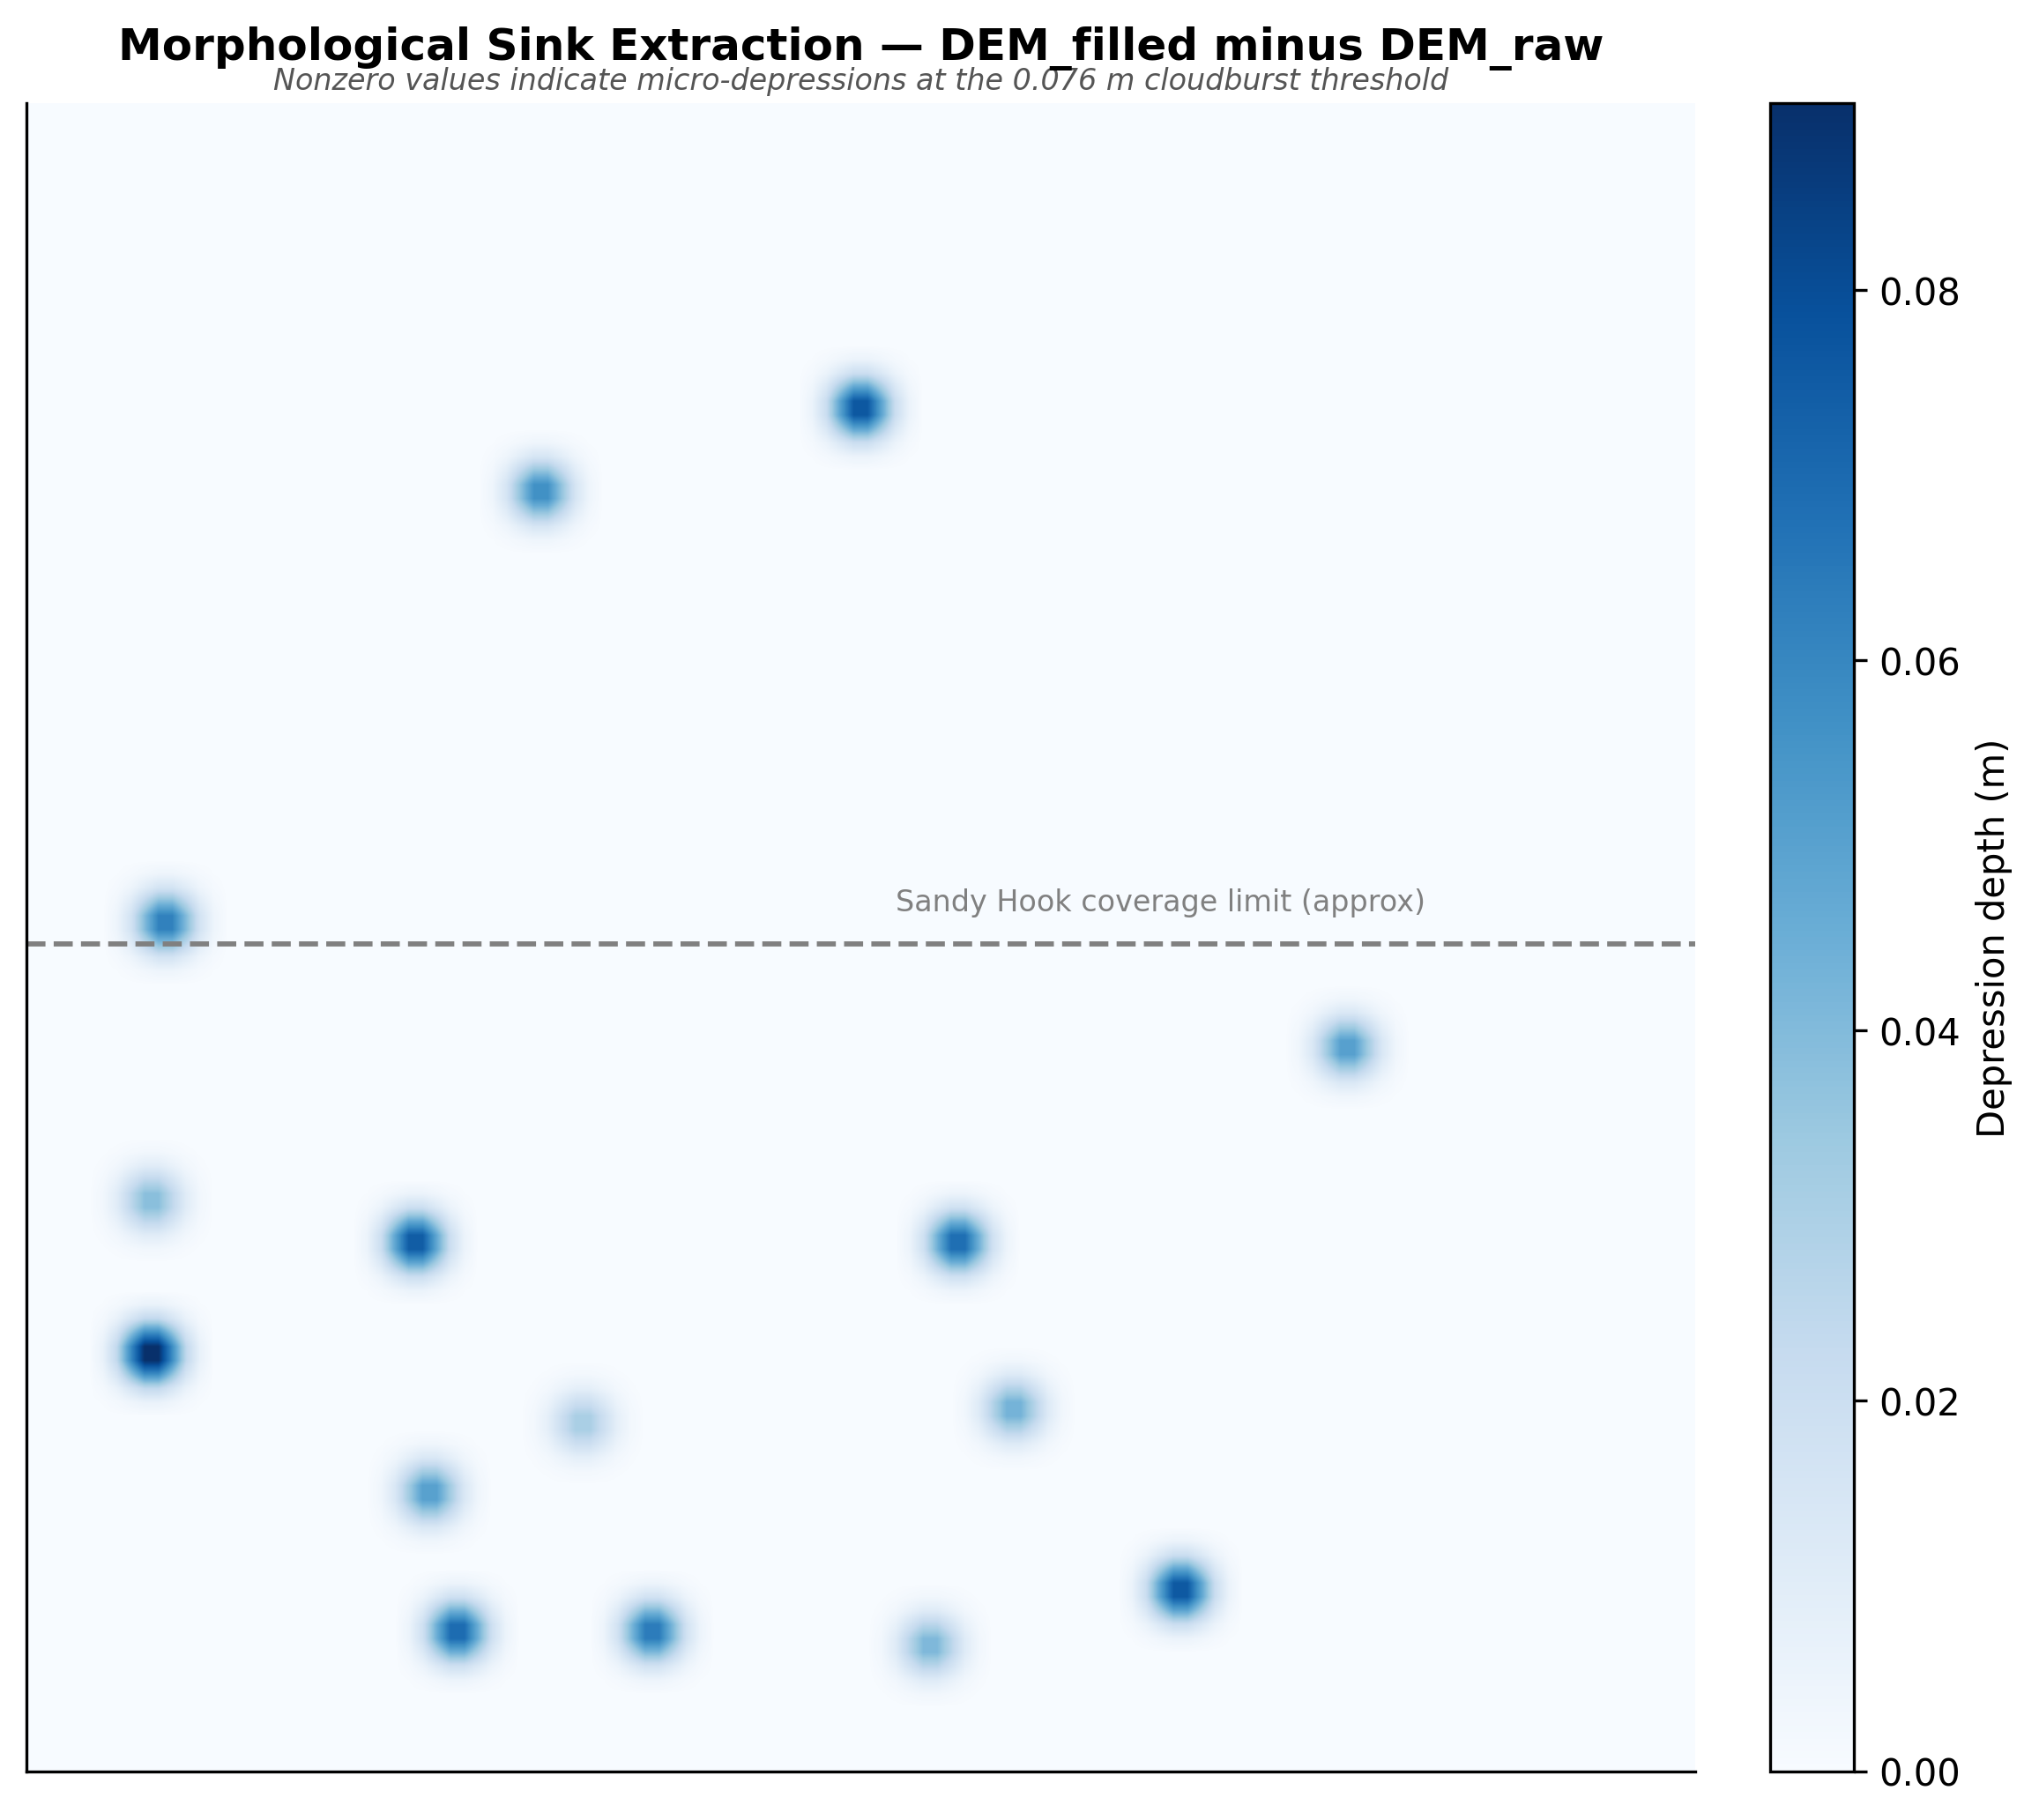

Write Python code to recreate this figure.
import numpy as np
import matplotlib.pyplot as plt
from scipy.signal.windows import gaussian as scipy_gaussian

np.random.seed(42)

arr = np.zeros((120, 120))

patch_1d = scipy_gaussian(8, 1.5)
gaussian_patch = np.outer(patch_1d, patch_1d)

rows = np.random.randint(8, 112, 15)
cols = np.random.randint(8, 112, 15)
magnitudes = np.random.uniform(0.03, 0.12, 15)

for r, c, mag in zip(rows, cols, magnitudes):
    r_start, r_end = r - 4, r + 4
    c_start, c_end = c - 4, c + 4
    if r_start < 0 or r_end > 120 or c_start < 0 or c_end > 120:
        continue
    arr[r_start:r_end, c_start:c_end] += mag * gaussian_patch

fig, ax = plt.subplots(figsize=(8, 7))

im = ax.imshow(arr, cmap='Blues', interpolation='bilinear', origin='upper')
cbar = plt.colorbar(im, ax=ax, fraction=0.046, pad=0.04)
cbar.set_label('Depression depth (m)', fontsize=10)

ax.set_title("Morphological Sink Extraction — DEM_filled minus DEM_raw",
             fontsize=12, fontweight='bold', pad=12)
ax.text(0.5, 1.005,
        "Nonzero values indicate micro-depressions at the 0.076 m cloudburst threshold",
        transform=ax.transAxes, ha='center', va='bottom',
        fontsize=8, color='#555555', style='italic')

ax.axhline(y=60, color='grey', linestyle='--', linewidth=1.4)
ax.text(62, 58, 'Sandy Hook coverage limit (approx)',
        color='grey', fontsize=8, va='bottom')

ax.spines['top'].set_visible(False)
ax.spines['right'].set_visible(False)
ax.set_xticks([])
ax.set_yticks([])

plt.tight_layout()
plt.savefig('fig4_sink_raster.png', dpi=300, bbox_inches='tight')
print('Saved fig4_sink_raster.png')
